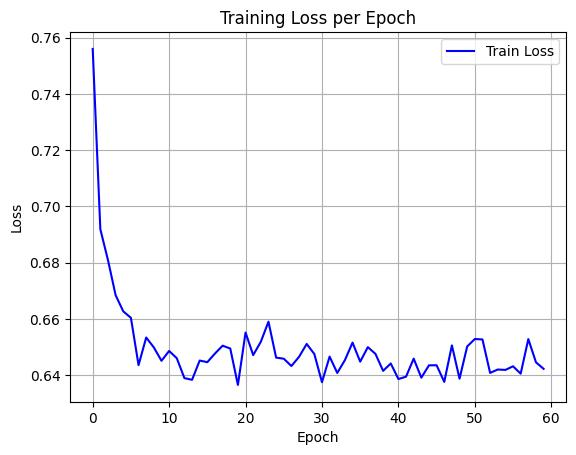

Source data for this figure (header and first rows):
epoch, train_loss
0, 0.756
1, 0.6919
2, 0.6809
3, 0.6685
4, 0.6627
5, 0.6604
6, 0.6436
7, 0.6534
8, 0.6499
9, 0.6452
10, 0.6487
11, 0.6461
12, 0.639
13, 0.6384
14, 0.6453
15, 0.6447
16, 0.6478
17, 0.6505
18, 0.6495
19, 0.6366
20, 0.6552
21, 0.6472
22, 0.6519
23, 0.6591
24, 0.6463
25, 0.6459
26, 0.6433
27, 0.6466
28, 0.6512
29, 0.6476
30, 0.6376
31, 0.6467
32, 0.6409
33, 0.6454
34, 0.6516
35, 0.6449
36, 0.65
37, 0.6476
38, 0.6416
39, 0.6442
40, 0.6387
41, 0.6395
42, 0.646
43, 0.6392
44, 0.6436
45, 0.6436
46, 0.6377
47, 0.6507
48, 0.6388
49, 0.6503
50, 0.6529
51, 0.6528
52, 0.6409
53, 0.6421
54, 0.6419
55, 0.6432
56, 0.6406
57, 0.6529
58, 0.6446
59, 0.6423
